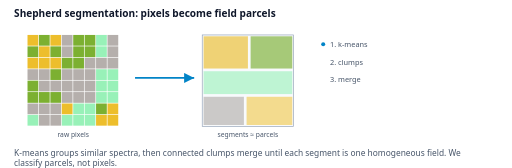
t = 0.00 s
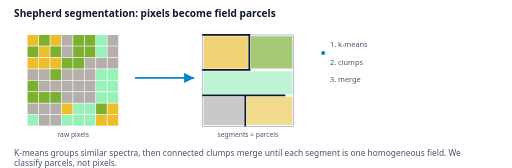
t = 0.66 s
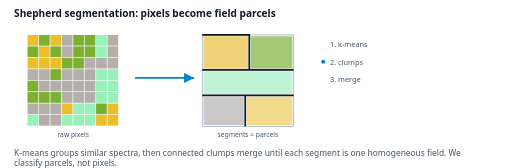
t = 1.32 s
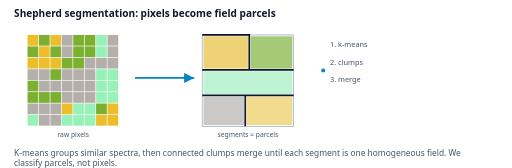
t = 1.98 s
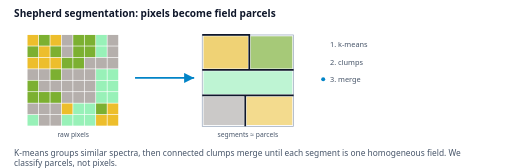
t = 2.64 s
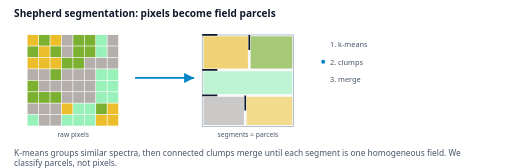
t = 3.32 s

The animated SVG that drew these frames (rendered in a browser with its animation timeline set to each time). Animation: 2 SMIL elements (animate=2); one cycle of 4.00 s, repeats indefinitely.

<svg xmlns="http://www.w3.org/2000/svg" viewBox="0 0 760 250" width="760" height="250" font-family="Segoe UI,system-ui,sans-serif">
<rect width="760" height="250" fill="#ffffff"/>
<text x="20" y="26" font-size="15" font-weight="700" fill="#0f172a">Shepherd segmentation: pixels become field parcels</text>
<rect x="40" y="52" width="16" height="16" fill="#eab308" opacity=".85"/><rect x="57" y="52" width="16" height="16" fill="#65a30d" opacity=".85"/><rect x="74" y="52" width="16" height="16" fill="#eab308" opacity=".85"/><rect x="91" y="52" width="16" height="16" fill="#a8a29e" opacity=".85"/><rect x="108" y="52" width="16" height="16" fill="#65a30d" opacity=".85"/><rect x="125" y="52" width="16" height="16" fill="#65a30d" opacity=".85"/><rect x="142" y="52" width="16" height="16" fill="#86efac" opacity=".85"/><rect x="159" y="52" width="16" height="16" fill="#a8a29e" opacity=".85"/><rect x="40" y="69" width="16" height="16" fill="#65a30d" opacity=".85"/><rect x="57" y="69" width="16" height="16" fill="#eab308" opacity=".85"/><rect x="74" y="69" width="16" height="16" fill="#65a30d" opacity=".85"/><rect x="91" y="69" width="16" height="16" fill="#a8a29e" opacity=".85"/><rect x="108" y="69" width="16" height="16" fill="#65a30d" opacity=".85"/><rect x="125" y="69" width="16" height="16" fill="#65a30d" opacity=".85"/><rect x="142" y="69" width="16" height="16" fill="#86efac" opacity=".85"/><rect x="159" y="69" width="16" height="16" fill="#a8a29e" opacity=".85"/><rect x="40" y="86" width="16" height="16" fill="#eab308" opacity=".85"/><rect x="57" y="86" width="16" height="16" fill="#eab308" opacity=".85"/><rect x="74" y="86" width="16" height="16" fill="#eab308" opacity=".85"/><rect x="91" y="86" width="16" height="16" fill="#65a30d" opacity=".85"/><rect x="108" y="86" width="16" height="16" fill="#65a30d" opacity=".85"/><rect x="125" y="86" width="16" height="16" fill="#a8a29e" opacity=".85"/><rect x="142" y="86" width="16" height="16" fill="#a8a29e" opacity=".85"/><rect x="159" y="86" width="16" height="16" fill="#a8a29e" opacity=".85"/><rect x="40" y="103" width="16" height="16" fill="#a8a29e" opacity=".85"/><rect x="57" y="103" width="16" height="16" fill="#a8a29e" opacity=".85"/><rect x="74" y="103" width="16" height="16" fill="#65a30d" opacity=".85"/><rect x="91" y="103" width="16" height="16" fill="#a8a29e" opacity=".85"/><rect x="108" y="103" width="16" height="16" fill="#a8a29e" opacity=".85"/><rect x="125" y="103" width="16" height="16" fill="#a8a29e" opacity=".85"/><rect x="142" y="103" width="16" height="16" fill="#86efac" opacity=".85"/><rect x="159" y="103" width="16" height="16" fill="#86efac" opacity=".85"/><rect x="40" y="120" width="16" height="16" fill="#65a30d" opacity=".85"/><rect x="57" y="120" width="16" height="16" fill="#a8a29e" opacity=".85"/><rect x="74" y="120" width="16" height="16" fill="#a8a29e" opacity=".85"/><rect x="91" y="120" width="16" height="16" fill="#a8a29e" opacity=".85"/><rect x="108" y="120" width="16" height="16" fill="#a8a29e" opacity=".85"/><rect x="125" y="120" width="16" height="16" fill="#a8a29e" opacity=".85"/><rect x="142" y="120" width="16" height="16" fill="#86efac" opacity=".85"/><rect x="159" y="120" width="16" height="16" fill="#86efac" opacity=".85"/><rect x="40" y="137" width="16" height="16" fill="#65a30d" opacity=".85"/><rect x="57" y="137" width="16" height="16" fill="#65a30d" opacity=".85"/><rect x="74" y="137" width="16" height="16" fill="#65a30d" opacity=".85"/><rect x="91" y="137" width="16" height="16" fill="#a8a29e" opacity=".85"/><rect x="108" y="137" width="16" height="16" fill="#a8a29e" opacity=".85"/><rect x="125" y="137" width="16" height="16" fill="#a8a29e" opacity=".85"/><rect x="142" y="137" width="16" height="16" fill="#86efac" opacity=".85"/><rect x="159" y="137" width="16" height="16" fill="#86efac" opacity=".85"/><rect x="40" y="154" width="16" height="16" fill="#a8a29e" opacity=".85"/><rect x="57" y="154" width="16" height="16" fill="#a8a29e" opacity=".85"/><rect x="74" y="154" width="16" height="16" fill="#a8a29e" opacity=".85"/><rect x="91" y="154" width="16" height="16" fill="#eab308" opacity=".85"/><rect x="108" y="154" width="16" height="16" fill="#86efac" opacity=".85"/><rect x="125" y="154" width="16" height="16" fill="#86efac" opacity=".85"/><rect x="142" y="154" width="16" height="16" fill="#65a30d" opacity=".85"/><rect x="159" y="154" width="16" height="16" fill="#eab308" opacity=".85"/><rect x="40" y="171" width="16" height="16" fill="#86efac" opacity=".85"/><rect x="57" y="171" width="16" height="16" fill="#a8a29e" opacity=".85"/><rect x="74" y="171" width="16" height="16" fill="#a8a29e" opacity=".85"/><rect x="91" y="171" width="16" height="16" fill="#86efac" opacity=".85"/><rect x="108" y="171" width="16" height="16" fill="#86efac" opacity=".85"/><rect x="125" y="171" width="16" height="16" fill="#86efac" opacity=".85"/><rect x="142" y="171" width="16" height="16" fill="#eab308" opacity=".85"/><rect x="159" y="171" width="16" height="16" fill="#eab308" opacity=".85"/>
<text x="108" y="204" text-anchor="middle" font-size="10" fill="#475569">raw pixels</text>
<path d="M 200 116 C 250 116 250 116 288 116" stroke="#0284c7" stroke-width="2.5" fill="none" marker-end="url(#arr5)"/>
<defs><marker id="arr5" markerWidth="8" markerHeight="8" refX="6" refY="3" orient="auto"><path d="M0,0 L6,3 L0,6 z" fill="#0284c7"/></marker></defs>
<g transform="translate(300,52)">
  <rect width="136" height="136" fill="#f8fafc" stroke="#94a3b8"/>
  <path d="M0,0 h70 v52 h66 M70,0 v52 M0,52 h70 M0,90 h136 M64,90 v46" stroke="#0f172a" stroke-width="2.5" fill="none">
    <animate attributeName="stroke-dasharray" values="0 600;600 0" dur="3.2s" repeatCount="indefinite"/></path>
  <rect x="2" y="2" width="66" height="48" fill="#eab308" opacity=".55"/>
  <rect x="72" y="2" width="62" height="48" fill="#65a30d" opacity=".55"/>
  <rect x="2" y="54" width="132" height="34" fill="#86efac" opacity=".5"/>
  <rect x="2" y="92" width="60" height="42" fill="#a8a29e" opacity=".55"/>
  <rect x="66" y="92" width="68" height="42" fill="#eab308" opacity=".45"/>
</g>
<text x="368" y="204" text-anchor="middle" font-size="10" fill="#475569">segments ≈ parcels</text>
<g transform="translate(490,70)" font-size="11" fill="#475569">
  <text y="0">1. k-means</text>
  <text y="26">2. clumps</text>
  <text y="52">3. merge</text>
  <circle cx="-10" cy="-4" r="3" fill="#0284c7"><animate attributeName="cy" values="-4;22;48;-4" keyTimes="0;.33;.66;1" dur="4s" repeatCount="indefinite"/></circle>
</g>
<text x="20" y="232" font-size="12.5" fill="#475569">K-means groups similar spectra, then connected clumps merge until each segment is one homogeneous field. We</text><text x="20" y="247" font-size="12.5" fill="#475569">classify parcels, not pixels.</text>
</svg>
